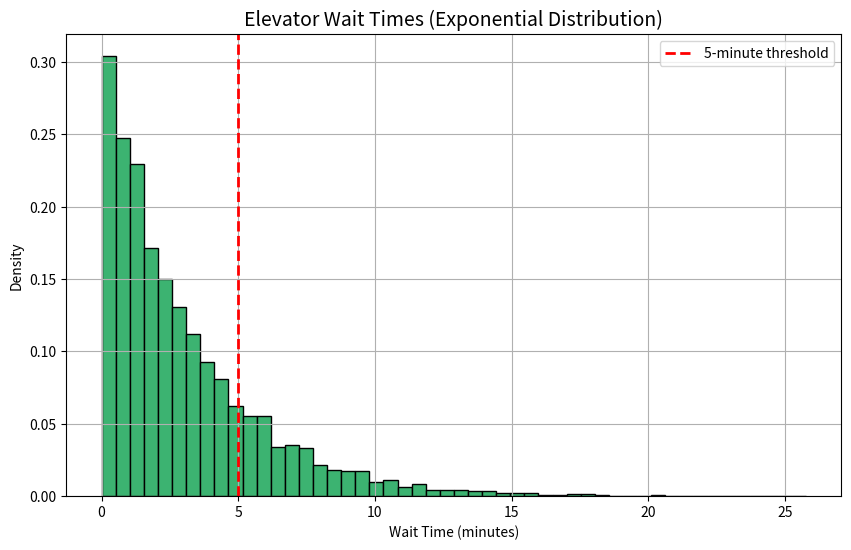

Reproduce this figure in Python.
# You're developing an AI-based smart elevator system in a high-rise building. Elevators arrive randomly, but on average, one arrives every 3 minutes.

# You want to model and optimize:

# How long a person is expected to wait before the next elevator arrives.

# This is a classic case for the Exponential Distribution because:

# The elevator arrivals are random and independent.

# You only care about how long until the next event.

# The system is memoryless: waiting for 2 minutes doesn’t reduce how much longer you’ll wait.

import numpy as np
import matplotlib.pyplot as plt
from scipy.stats import expon

# Elevator system parameters
mean_wait = 3  # average time between elevators (minutes)
lambda_rate = 1 / mean_wait  # λ = 1/mean
threshold = 5  # waiting threshold (minutes)

# Simulate 10,000 elevator wait times
n_samples = 10000
wait_times = np.random.exponential(scale=mean_wait, size=n_samples)

# Calculate empirical probability of wait ≥ threshold
long_waits = np.sum(wait_times >= threshold)
probability = long_waits / n_samples

print(f"Estimated P(wait ≥ {threshold} minutes): {probability:.4f}")

# Plot histogram
plt.figure(figsize=(10,6))
plt.hist(wait_times, bins=50, color='mediumseagreen', edgecolor='black', density=True)
plt.axvline(threshold, color='red', linestyle='--', linewidth=2, label=f'{threshold}-minute threshold')
plt.title("Elevator Wait Times (Exponential Distribution)", fontsize=14)
plt.xlabel("Wait Time (minutes)")
plt.ylabel("Density")
plt.legend()
plt.grid(True)
plt.show()
